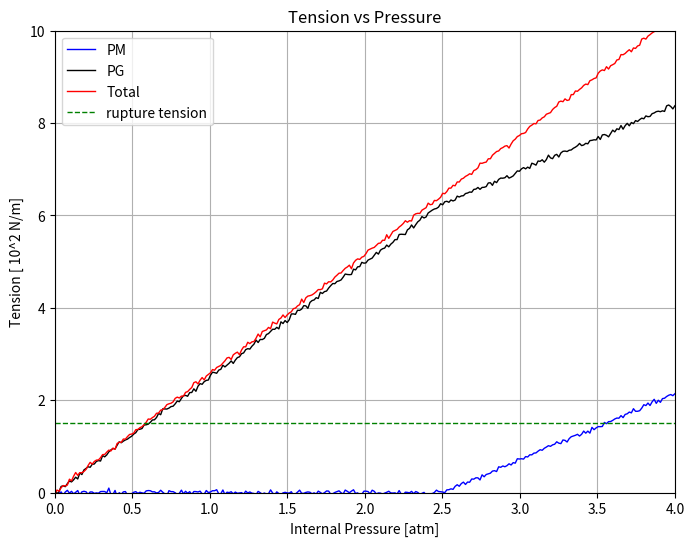

The script that saved this image:
"""
Computes PM and PG tensions at 2.5 atm and plots them. Designed for quick
simulation of partial engagement.
"""

import numpy as np
import matplotlib.pyplot as plt
import math

# User variables:
pm_angle_deg = 55 # PM curve's takeoff angle in degrees
noise_amplitude = 0.03 # Adjust this value for more or less "wobble"

pm_slope = math.tan(math.radians(pm_angle_deg))  # Slope from the specified angle

# Define the breakpoint for "take off"
x_break = 2.5

# Define the x-axis range (0 to 4 atm)
x_max = 4
x_values = np.linspace(0, x_max, 300)

# ---------------------
# PM Curve Definition:
# ---------------------
# For x <= x_break, y = 0; for x > x_break, y = pm_slope*(x - x_break)
pm_y_values = np.where(x_values <= x_break, 0, pm_slope * (x_values - x_break))
pm_y_values_noisy = pm_y_values + np.random.normal(0, noise_amplitude, pm_y_values.shape)

# ---------------------
# PG Curve Definition:
# ---------------------
# For x <= x_break, PG is linear from (0,0) to (x_break, pg_break_value)
pg_break_value = (5/2) * x_break  # For x_break=2.5, pg_break_value = 6.25
# For x > x_break, PG = pg_break_value + pm_slope*(x - x_break)
pg_y_values = np.where(x_values <= x_break, (5/2) * x_values, pg_break_value + pm_slope * (x_values - x_break))
pg_y_values_noisy = pg_y_values + np.random.normal(0, noise_amplitude, pg_y_values.shape)

# ---------------------
# Total Curve Definition:
# ---------------------
# For x <= x_break, Total is linear from (0,0) to (x_break, pg_break_value + 0.2)
total_break_value = pg_break_value + 0.2  # That is 6.25 + 0.2 = 6.45
# Slope for Total for x <= x_break:
total_slope = total_break_value / x_break  
# For x > x_break, Total = total_break_value + total_slope*(x - x_break)
total_y_values = np.where(x_values <= x_break, total_slope * x_values, total_break_value + total_slope * (x_values - x_break))
total_y_values_noisy = total_y_values + np.random.normal(0, noise_amplitude, total_y_values.shape)

# ---------------------
# Plotting:
# ---------------------
plt.figure(figsize=(8,6))
plt.plot(x_values, pm_y_values_noisy, label="PM", color="blue", linewidth=1)
plt.plot(x_values, pg_y_values_noisy, label="PG", color="black", linewidth=1)
plt.plot(x_values, total_y_values_noisy, label="Total", color="red", linewidth=1)

# Add a horizontal line at y = 1.5 labeled as "rupture tension"
plt.axhline(y=1.5, color="green", linestyle="--", linewidth=1, label="rupture tension")

# Updated axis labels and title:
plt.xlabel("Internal Pressure [atm]")
plt.ylabel("Tension [ 10^2 N/m]")
plt.title("Tension vs Pressure")
plt.xlim(0, x_max)
plt.ylim(0, 10)
plt.legend()
plt.grid(True)
plt.show()
